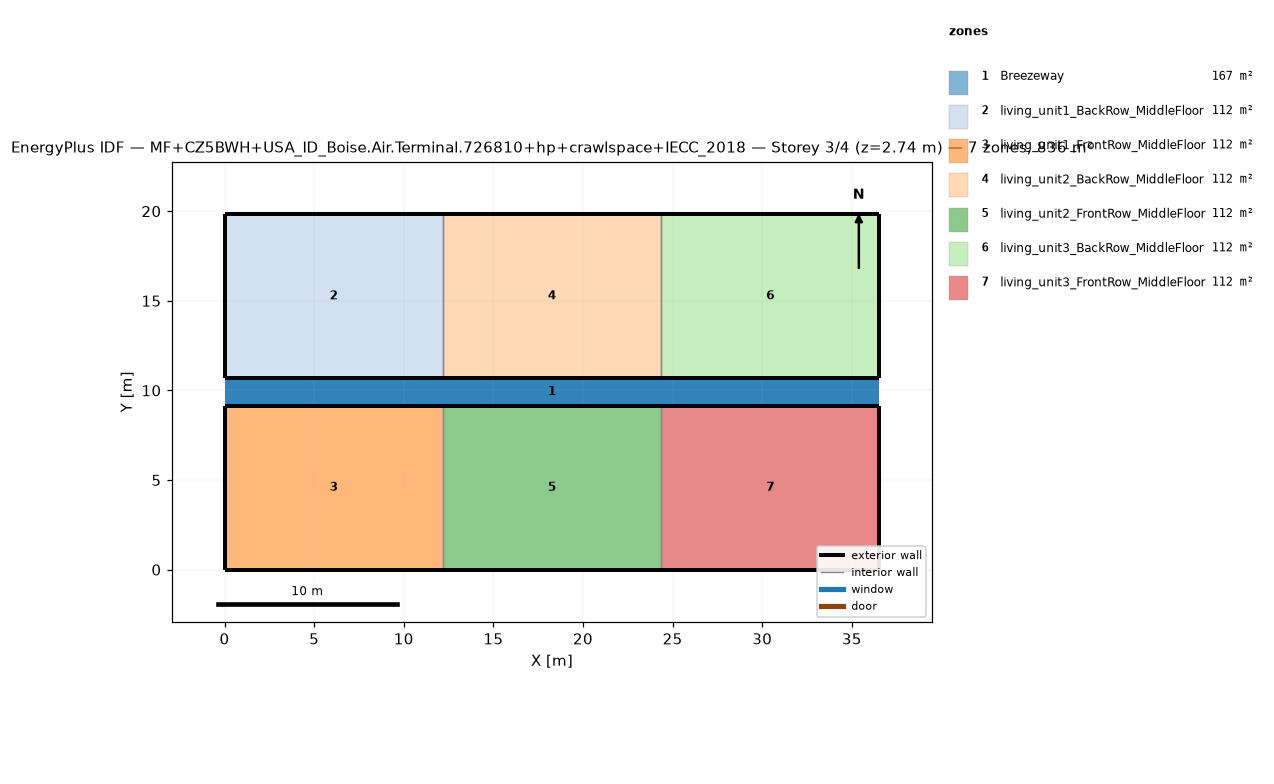
=== STOREY PLAN SPEC (per zone: floor XY polygon, exterior-wall plan segments, windows/doors) ===
zone 1: Breezeway  (167.0 m²)
  floor: (36.54, 9.16) (0.00, 9.16) (0.00, 10.68) (36.54, 10.68)
  floor: (36.54, 9.16) (0.00, 9.16) (0.00, 10.68) (36.54, 10.68)
  floor: (36.54, 9.16) (0.00, 9.16) (0.00, 10.68) (36.54, 10.68)
zone 2: living_unit1_BackRow_MiddleFloor  (111.5 m²)
  floor: (12.18, 10.68) (0.00, 10.68) (0.00, 19.84) (12.18, 19.84)
  exterior wall: (0.00, 10.68) – (12.18, 10.68)  [12.2 m]
  exterior wall: (12.18, 19.84) – (0.00, 19.84)  [12.2 m]
  exterior wall: (0.00, 19.84) – (0.00, 10.68)  [9.2 m]
  interior walls: 1
zone 3: living_unit1_FrontRow_MiddleFloor  (111.5 m²)
  floor: (12.18, 0.00) (0.00, 0.00) (0.00, 9.16) (12.18, 9.16)
  exterior wall: (0.00, 0.00) – (12.18, 0.00)  [12.2 m]
  exterior wall: (12.18, 9.16) – (0.00, 9.16)  [12.2 m]
  exterior wall: (0.00, 9.16) – (0.00, 0.00)  [9.2 m]
  interior walls: 1
zone 4: living_unit2_BackRow_MiddleFloor  (111.5 m²)
  floor: (24.36, 10.68) (12.18, 10.68) (12.18, 19.84) (24.36, 19.84)
  exterior wall: (12.18, 10.68) – (24.36, 10.68)  [12.2 m]
  exterior wall: (24.36, 19.84) – (12.18, 19.84)  [12.2 m]
  interior walls: 2
zone 5: living_unit2_FrontRow_MiddleFloor  (111.5 m²)
  floor: (24.36, 0.00) (12.18, 0.00) (12.18, 9.16) (24.36, 9.16)
  exterior wall: (12.18, 0.00) – (24.36, 0.00)  [12.2 m]
  exterior wall: (24.36, 9.16) – (12.18, 9.16)  [12.2 m]
  interior walls: 2
zone 6: living_unit3_BackRow_MiddleFloor  (111.5 m²)
  floor: (36.54, 10.68) (24.36, 10.68) (24.36, 19.84) (36.54, 19.84)
  exterior wall: (24.36, 10.68) – (36.54, 10.68)  [12.2 m]
  exterior wall: (36.54, 10.68) – (36.54, 19.84)  [9.2 m]
  exterior wall: (36.54, 19.84) – (24.36, 19.84)  [12.2 m]
  interior walls: 1
zone 7: living_unit3_FrontRow_MiddleFloor  (111.5 m²)
  floor: (36.54, 0.00) (24.36, 0.00) (24.36, 9.16) (36.54, 9.16)
  exterior wall: (24.36, 0.00) – (36.54, 0.00)  [12.2 m]
  exterior wall: (36.54, 0.00) – (36.54, 9.16)  [9.2 m]
  exterior wall: (36.54, 9.16) – (24.36, 9.16)  [12.2 m]
  interior walls: 1

=== DERIVED (storey summary) ===
Building: MF+CZ5BWH+USA_ID_Boise.Air.Terminal.726810+hp+crawlspace+IECC_2018
Storey: 3 of 4  (floor level z = 2.74 m)
Storey gross floor area: 836.2 m²
Zones on this storey: 7
  - Breezeway: floor 167.0 m²
  - living_unit1_BackRow_MiddleFloor: floor 111.5 m²; exterior wall 33.5 m (86.9 m²); WWR 0.0%
  - living_unit1_FrontRow_MiddleFloor: floor 111.5 m²; exterior wall 33.5 m (86.9 m²); WWR 0.0%
  - living_unit2_BackRow_MiddleFloor: floor 111.5 m²; exterior wall 24.4 m (63.1 m²); WWR 0.0%
  - living_unit2_FrontRow_MiddleFloor: floor 111.5 m²; exterior wall 24.4 m (63.1 m²); WWR 0.0%
  - living_unit3_BackRow_MiddleFloor: floor 111.5 m²; exterior wall 33.5 m (86.9 m²); WWR 0.0%
  - living_unit3_FrontRow_MiddleFloor: floor 111.5 m²; exterior wall 33.5 m (86.9 m²); WWR 0.0%
Zone adjacency (shared interzone walls):
  - living_unit1_BackRow_MiddleFloor ↔ living_unit2_BackRow_MiddleFloor
  - living_unit1_FrontRow_MiddleFloor ↔ living_unit2_FrontRow_MiddleFloor
  - living_unit2_BackRow_MiddleFloor ↔ living_unit3_BackRow_MiddleFloor
  - living_unit2_FrontRow_MiddleFloor ↔ living_unit3_FrontRow_MiddleFloor